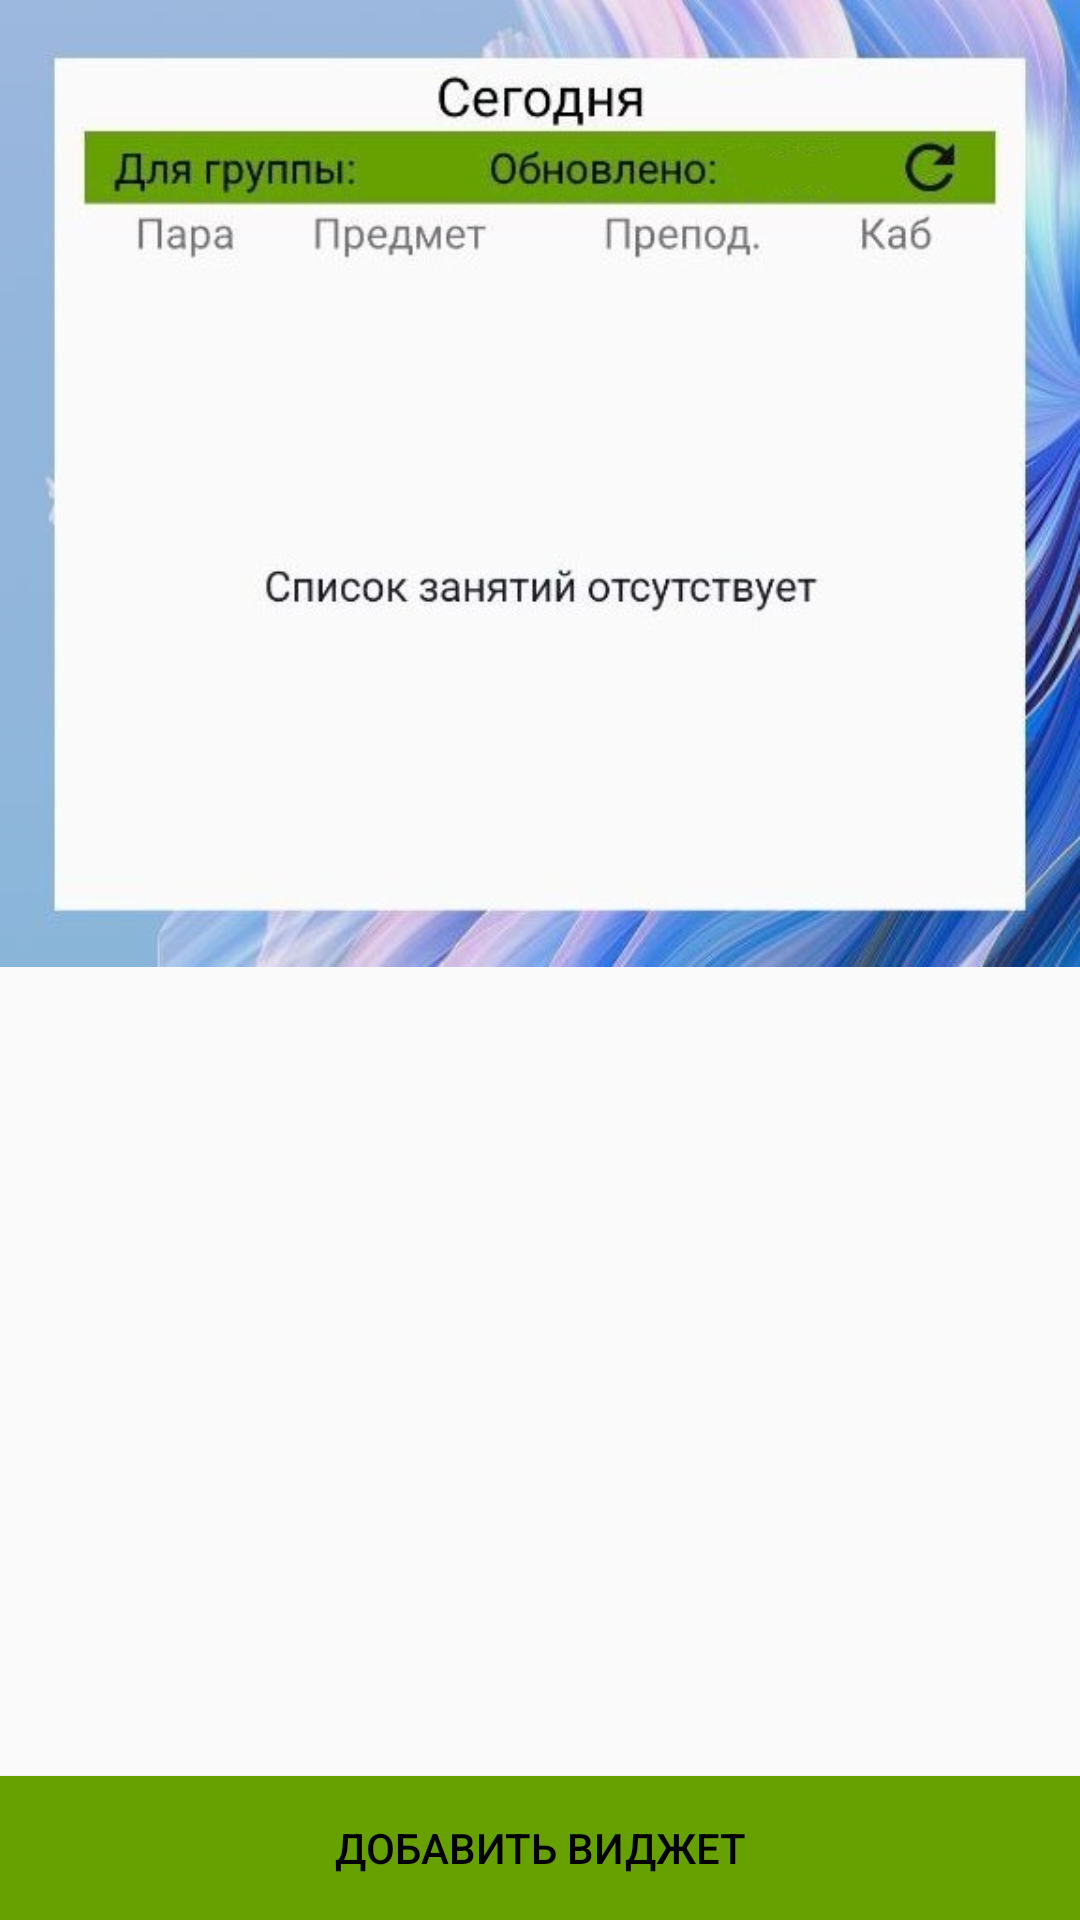

The Android layout XML behind this screen, and the referenced resources:
<!-- AndroidManifest.xml: application theme AppTheme -->
<!-- res/layout/activity_widget_settings.xml -->
<?xml version="1.0" encoding="utf-8"?>
<LinearLayout
    xmlns:android="http://schemas.android.com/apk/res/android"
    android:layout_width="match_parent"
    android:layout_height="match_parent"
    android:orientation="vertical">

    <ImageView
        android:id="@+id/widget_preview"
        android:layout_width="match_parent"
        android:layout_height="wrap_content"
        android:adjustViewBounds="true"
        android:src="@drawable/widget_light_today"
        android:contentDescription="@string/widget_settings_previes_descr"/>

    <FrameLayout
        android:id="@+id/settings"
        android:layout_width="match_parent"
        android:layout_weight="1"
        android:layout_height="0.dp" />

    <Button
        android:id="@+id/add"
        android:layout_width="match_parent"
        android:layout_height="wrap_content"
        android:text="@string/add_widget"
        android:background="@color/colorPrimary"
        android:textAlignment="center"/>
</LinearLayout>
<!-- resources referenced by this layout -->
<resources>
  <color name="colorPrimary">#66a101</color>
  <!-- drawable widget_light_today: jpg bitmap (drawable-nodpi, 48186 bytes) -->
  <string name="add_widget">Добавить виджет</string>
  <string name="widget_settings_previes_descr">Внешний вид виджета</string>
  <style name="AppTheme" parent="Theme.AppCompat.DayNight.NoActionBar">
          <item name="colorPrimary">@color/colorPrimary</item>
          <item name="colorPrimaryDark">@color/colorPrimaryDark</item>
          <item name="colorAccent">@color/colorAccent</item>
          <item name="android:textColorPrimary">@color/colorText</item>
          <item name="android:navigationBarColor">@color/navigationBarColor</item>
      </style>
  <color name="colorPrimaryDark">#00574B</color>
  <color name="colorAccent">#080c73</color>
  <color name="colorText">#000</color>
  <color name="navigationBarColor">#DDD</color>
</resources>
